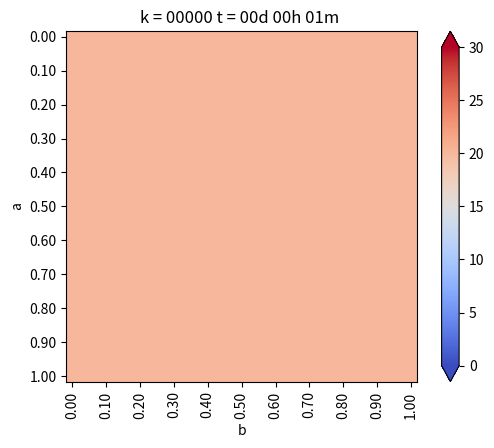

Python code for this plot: (Note: this script raises an exception after producing the figure.)
from matplotlib.pylab import *
from matplotlib import cm


#Geometría
a = 1. #Alto
b = 1. #Ancho
Nx = 30 #Intervalos en X
Ny = 30 #Intervalos en Y

dx = b / Nx #Discretizacion en X
dy = a / Ny #Discretizacion en Y


if dx != dy:
    print("Error: dx y dy no son iguales")
    exit(-1)   

h = dx

#Coordenadas del punto (i,j)
def coords(i, j): return (dx * i, dy * j)


x, y = coords(4, 2)

print("x: ",x)
print("y: ",y)


def imshowbien(u):
    imshow(u.T[Nx::-1, :], cmap=cm.coolwarm, interpolation = "bilinear")
    cbar = colorbar(extend="both", cmap=cm.coolwarm)
    ticks = arange(0, 35, 5)
    ticks_Text = ["{}".format(deg) for deg in ticks]
    cbar.set_ticks(ticks)
    cbar.set_ticklabels(ticks_Text)
    clim(0, 30)
    
    xlabel("b")
    ylabel("a")
    xTicks_N = arange(0, Nx + 1, 3)
    yTicks_N = arange(0, Ny + 1, 3)
    xTicks = [coords(i, 0)[0] for i in xTicks_N]
    yTicks = [coords(0, i)[1] for i in yTicks_N]
    xTicks_Text = ["{0:.2f}".format(tick) for tick in xTicks]
    yTicks_Text = ["{0:.2f}".format(tick) for tick in yTicks]
    xticks(xTicks_N, xTicks_Text, rotation="vertical")
    yticks(yTicks_N, yTicks_Text)
    margins(0.2)
    subplots_adjust(bottom = 0.15)
    

u_k = zeros((Nx + 1, Ny + 1), dtype=double)
u_km1 = zeros((Nx + 1, Ny + 1), dtype=double)

#Condicion de Borde Inicial
u_k[:, :] = 20. #Son 20 grados en todas partes

#Parámetros para el hierro
dt = 0.01 #s
K = 79.5 #m^2/s
c = 450. #J/Kg*C
rho = 7800. #Kg/m^3
alpha = K * dt / (c * rho * dx**2)

#Informacion interesante
print(f"dt = {dt}")
print(f"dx = {dx}")
print(f"K = {K}")
print(f"c = {c}")
print(f"rho = {rho}")
print(f"alpha = {alpha}")

#Loop en el tiempo
minuto = 60.
hora = 3600.
dia = 24 * 3600.

dt = 1 * minuto
dnext_t = 0.5 * hora

next_t = 0
framenum = 0

T = 1 * dia
Days = 4 * T #Cantidad de Dias a Simular

#Vectores con temperatura acumulada
u_0 = zeros(int32(Days / dt))
u_N4 = zeros(int32(Days / dt))
u_2N4 = zeros(int32(Days / dt))
u_3N4 = zeros(int32(Days / dt))

P1 = zeros(int32(Days / dt))
P2 = zeros(int32(Days / dt))
P3 = zeros(int32(Days / dt))

def truncate(n, decimals=0):
    multiplier = 10 ** decimals
    return int(n* multiplier) / multiplier


for k in range(int32(Days/dt)):
    t = dt * (k + 1)
    dias = truncate(t / dia, 0)
    horas = truncate((t - dias *dia) / hora, 0)
    minutos = truncate((t - dias * dia -horas * hora) / minuto, 0)
    titulo = "k = {0:05.0f}".format(k) + " t = {0:02.0f}d {1:02.0f}h {2:02.0f}m ".format(dias, horas, minutos)
    print(titulo)
    
    Tambiental = 20. + 10.*sin((2*pi/T)*t)    #Se inicia en 20º y sube 10º con perido T de un dia
    
#Condiciones de Borde Eseciales    
    u_k[0, :] = u_k[-2, :] - 0 * dx #Borde Izquierdo, con gradiente 0
    u_k[:, 0] =  20 #Borde Inferior, con gradiente 0
    u_k[:, -1] = Tambiental #Borde Superior, con gradiente 0
    u_k[-1, :] = u_k[-2, :] - 0. * dx  #Borde Derecho, con gradiente 0
    


    # Loop en el espacio desde i = 1, hasta i = n-1
    for i in range(1,Nx):
        for j in range(1,Ny):
            
            #Algortimo de diferencias finitas en 2-D para difusion
            
            #Laplaciano
            nabla_u_k = (u_k[i-1, j] + u_k[i+1, j] + u_k[i, j-1] + u_k[i, j+1] - 4 * u_k[i,j]) / h**2
            
            #Forard Euler
            u_km1[i,j] = u_k[i,j] + alpha * nabla_u_k
            
    #Avanzar la solucion a k + 1
    u_k = u_km1
    
    #Reetablecen condiciones de Borde para asegurar cumplimiento
    u_k[0, :] = u_k[-2, :] - 0 * dx#Borde Izquierdo
    u_k[:, 0] =  20 #Borde Inferior, con gradiente 0
    u_k[:, -1] = Tambiental #Borde Superior, con gradiente 0
    u_k[-1, :] = u_k[-2, :] - 0 * dx  #Borde Derecho, con gradiente 0
    
    u_0[k] = u_k[int(Nx / 2), -1]
    u_N4[k] = u_k[int(Nx / 2), int(Ny / 4)]
    u_2N4[k] = u_k[int(Nx / 2), int(2 * Ny / 4)]
    u_3N4[k] = u_k[int(Nx / 4), int(3 * Ny / 4)]

    P1[k] = u_k[int(Nx / 2), int(Ny / 4)]
    P2[k] = u_k[int(Nx / 2), int(3* Ny / 4)]
    P3[k] = u_k[int(3*Nx / 4), int(3 * Ny / 4)]
    
    #Graicando en d_next
    if t >= next_t:
        figure(1)
        imshowbien(u_k)
        title(titulo)
        savefig("Caso7/frame_{0:04.0f}.png".format(framenum))
        framenum += 1
        next_t += dnext_t
        close(1)
        
        
#Ploteo puntos interesantes
figure(2)
plot(range(int32(Days / dt)), u_0, label='Superficie')
plot(range(int32(Days / dt)), u_N4, label='N/4')
plot(range(int32(Days / dt)), u_2N4, label='2N/4')
plot(range(int32(Days / dt)), u_3N4, label='3N/4')
title("Evolución de temperatura")
legend()
savefig("Caso_7.png", dpi=320)
show()

figure(3)
plot(range(int32(Days / dt)), u_0, label='Superficie')
plot(range(int32(Days / dt)), P1, label='P1')
plot(range(int32(Days / dt)), P2, label='P2')
plot(range(int32(Days / dt)), P3, label='P3')
title("Evolución de temperatura")
legend()
savefig("Caso_7_puntos.png", dpi=320)
show()